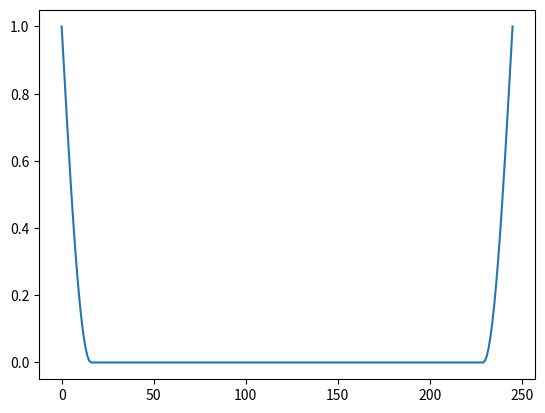

Write the Python code that produced this figure.
import numpy as np

class Modifier:
    def __init__(self, speed):
        self.speed = speed


    def modifier(self, clip):
        clip_length = clip[1] - clip[0]
        fade_length = clip_length//self.speed
        
        ones = np.ones(clip_length)
        
        t = np.arange(0, 1.0, 1/fade_length)
        
        pa = np.sin(np.pi * 0.5 * t)
        ones[:len(pa)] = pa

        ones[clip_length-len(pa):] = pa[::-1]
            
        return ones*-1+1




if __name__ == '__main__':
    import matplotlib.pyplot as plt

    g = (10,256)
    m = Modifier(15)
    mod = m.modifier(g)
 
    #draw
    plt.plot(range(len(mod)),mod)
    plt.show()
